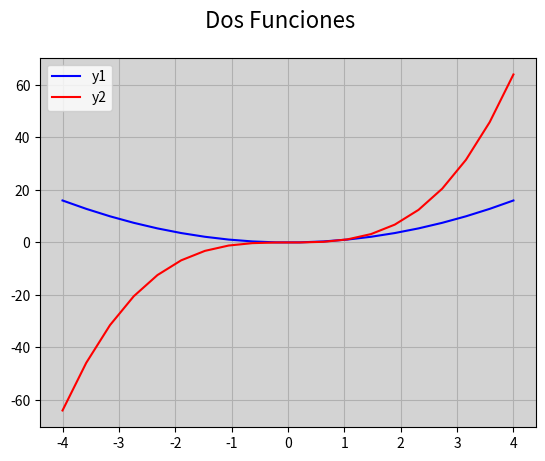

Here is the Python script that generated this plot:
# Matplotlib [Python]
# Ejercicios de práctica

# Autor: Inove Coding School
# Version: 2.0

# IMPORTANTE: NO borrar los comentarios
# que aparecen en verde con el hashtag "#"

# Ejercicios de matplotlib
import numpy as np
import matplotlib.pyplot as plt


if __name__ == '__main__':
    print("Bienvenidos a otra clase de Inove con Python")
    print("Line Plot")

    # NOTA: aproveche los ejemplos "multi_line_plot" de clase

    # Se desea graficar varias funciones en un mismmo gráfico (axe)

    # Las funciones que se desean implementar y graficar son:
    # y1 = x**2
    # y2 = x**3

    # Su implementación ya está disponible, es la siguiente:
    x = list(np.linspace(-4, 4, 20))

    y1 = []
    for i in x:
        y1.append(i**2)

    y2 = []
    for i in x:
        y2.append(i**3)

    # Alumno: Realizar un gráfico que representen las dos funciones
    # Para ello se debe llamar dos veces a "plot" con el mismo "ax"

    # Se debe colocar en la leyenda la función que representa
    # cada función

    # Cada función dibujarla con un color distinto
    # a su elección

    # Crear acá su gráfico
    fig = plt.figure()
    fig.suptitle('Dos Funciones', fontsize=16)
    ax = fig.add_subplot()

    ax.plot(x, y1, c='blue', label='y1')
    ax.plot(x, y2, c='red', label='y2')
    ax.legend()
    ax.grid()
    plt.show()
    ax.set_facecolor('lightgray')
    print("terminamos")
